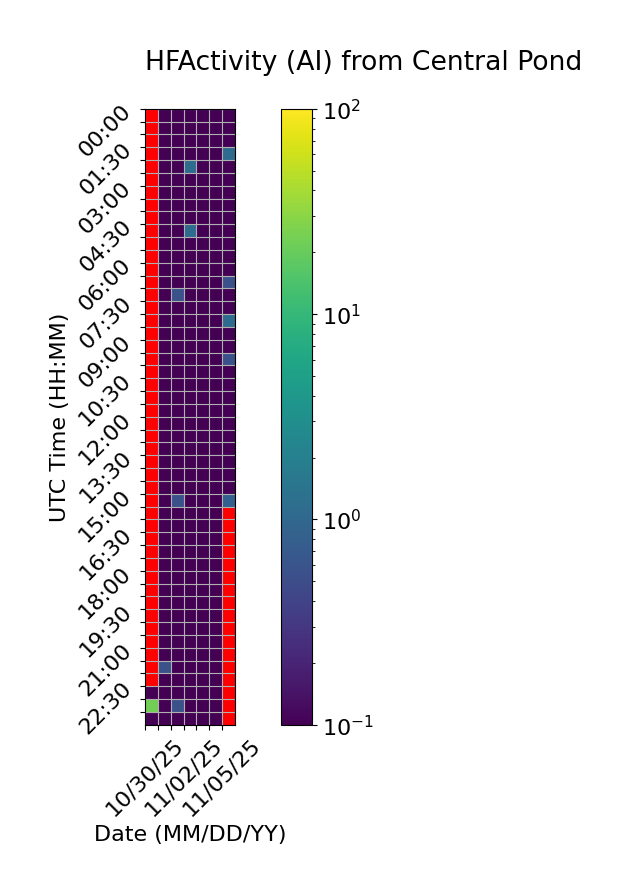

The data file committed next to this chart (first rows):
Time (UTC), 10/30/25, 10/31/25, 11/01/25, 11/02/25, 11/03/25, 11/04/25, 11/05/25
00:00, , 0.0, 0.0, 0.0, 0.0, 0.0, 0.0
00:30, , 0.0, 0.0, 0.0, 0.0, 0.0, 0.0
01:00, , 0.0, 0.0, 0.0, 0.0, 0.0, 0.0
01:30, , 0.0, 0.0, 0.0, 0.0, 0.0, 1.111
02:00, , 0.0, 0.0, 1.111, 0.0, 0.0, 0.0
02:30, , 0.0, 0.0, 0.0, 0.0, 0.0, 0.0
03:00, , 0.0, 0.0, 0.0, 0.0, 0.0, 0.0
03:30, , 0.0, 0.0, 0.0, 0.0, 0.0, 0.0
04:00, , 0.0, 0.0, 0.0, 0.0, 0.0, 0.0
04:30, , 0.0, 0.0, 1.111, 0.0, 0.0, 0.0
05:00, , 0.0, 0.0, 0.0, 0.0, 0.0, 0.0
05:30, , 0.0, 0.0, 0.0, 0.0, 0.0, 0.0
06:00, , 0.0, 0.0, 0.0, 0.0, 0.0, 0.0
06:30, , 0.0, 0.0, 0.0, 0.0, 0.0, 0.5556
07:00, , 0.0, 0.5556, 0.0, 0.0, 0.0, 0.0
07:30, , 0.0, 0.0, 0.0, 0.0, 0.0, 0.0
08:00, , 0.0, 0.0, 0.0, 0.0, 0.0, 1.111
08:30, , 0.0, 0.0, 0.0, 0.0, 0.0, 0.0
09:00, , 0.0, 0.0, 0.0, 0.0, 0.0, 0.0
09:30, , 0.0, 0.0, 0.0, 0.0, 0.0, 0.5556
10:00, , 0.0, 0.0, 0.0, 0.0, 0.0, 0.0
10:30, , 0.0, 0.0, 0.0, 0.0, 0.0, 0.0
11:00, , 0.0, 0.0, 0.0, 0.0, 0.0, 0.0
11:30, , 0.0, 0.0, 0.0, 0.0, 0.0, 0.0
12:00, , 0.0, 0.0, 0.0, 0.0, 0.0, 0.0
12:30, , 0.0, 0.0, 0.0, 0.0, 0.0, 0.0
13:00, , 0.0, 0.0, 0.0, 0.0, 0.0, 0.0
13:30, , 0.0, 0.0, 0.0, 0.0, 0.0, 0.0
14:00, , 0.0, 0.0, 0.0, 0.0, 0.0, 0.0
14:30, , 0.0, 0.0, 0.0, 0.0, 0.0, 0.0
15:00, , 0.0, 0.5556, 0.0, 0.0, 0.0, 0.8333
15:30, , 0.0, 0.0, 0.0, 0.0, 0.0, 
16:00, , 0.0, 0.0, 0.0, 0.0, 0.0, 
16:30, , 0.0, 0.0, 0.0, 0.0, 0.0, 
17:00, , 0.0, 0.0, 0.0, 0.0, 0.0, 
17:30, , 0.0, 0.0, 0.0, 0.0, 0.0, 
18:00, , 0.0, 0.0, 0.0, 0.0, 0.0, 
18:30, , 0.0, 0.0, 0.0, 0.0, 0.0, 
19:00, , 0.0, 0.0, 0.0, 0.0, 0.0, 
19:30, , 0.0, 0.0, 0.0, 0.0, 0.0, 
20:00, , 0.0, 0.0, 0.0, 0.0, 0.0, 
20:30, , 0.0, 0.0, 0.0, 0.0, 0.0, 
21:00, , 0.0, 0.0, 0.0, 0.0, 0.0, 
21:30, , 0.5556, 0.0, 0.0, 0.0, 0.0, 
22:00, , 0.0, 0.0, 0.0, 0.0, 0.0, 
22:30, 0.0, 0.0, 0.0, 0.0, 0.0, 0.0, 
23:00, 22.78, 0.0, 0.5556, 0.0, 0.0, 0.0, 
23:30, 0.0, 0.0, 0.0, 0.0, 0.0, 0.0, 
